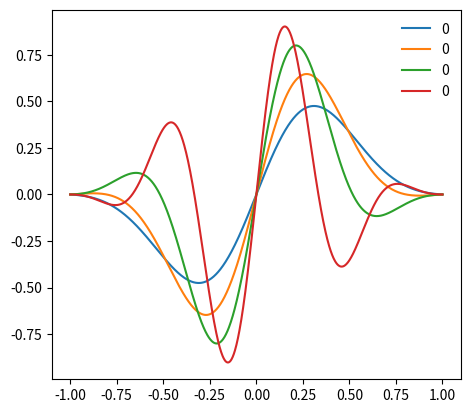

This figure's Python source:
# TODO: use a real vector graphics language with gradient/shadow support

import numpy as np
import matplotlib as mpl
import matplotlib.pyplot as plt
import matplotlib.colors as mcolors
import matplotlib.patches as patches


cmap = plt.get_cmap("tab10")


mpl.rcParams["patch.linewidth"] = 0  # doesn't work


# params
tau = 2 * np.pi
NPOINTS = 1000
XMAX = 1
FREQ = 1.3


def lerp(x, y, a: float):
    return x * (1 - a) + y * a


def sintau(x):
    return np.sin(tau * x)


def costau(x):
    return np.cos(tau * x)


gauss = lambda xs, W: np.exp(-(xs / W) ** 2)
cos_win = lambda xs: costau(xs / 4)


def win(xs):
    assert xs[0] == -1
    assert xs[-1] == 1

    W = 0.6
    e = 1
    return gauss(xs, W) * cos_win(xs) ** e


# plot
xs = np.linspace(-XMAX, XMAX, NPOINTS)


def sinusoid(dx=1, ysc=1):
    return lambda xs: sintau(xs - dx) * ysc


def plot_windowed(func, freq, **kwargs):
    plt.plot(xs, func(xs * freq) * win(xs), **kwargs)


def plot_sinusoid(dx, freq, yscale, alpha, **kwargs):
    plot_windowed(sinusoid(dx), freq=freq, alpha=alpha, label=f"{dx}", **kwargs)


NLINE = 1
max_dx = 0.2
min_alpha = 0.5


e = 0.1
for freq in np.geomspace(.4, 1.5, 4):
    plot_sinusoid(0, freq=freq, yscale=freq ** e, alpha=1)

plt.legend()
plt.gca().set_aspect("equal", adjustable="box")
plt.show()
